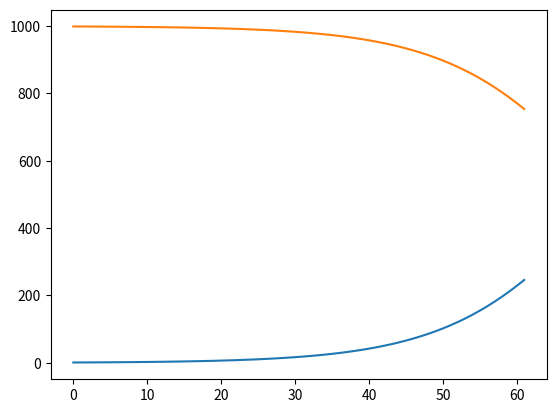

The script that saved this image:
"""
Suponga que un alumno es portador del virus de la gripe y regresa a su escuela donde
hay 1000 estudiantes. Si se supone que la constante de proporción del modelo es
k = 0.0009906 con que se propaga al virus no sólo a la cantidad x de alumnos
infectados, sino también a la cantidad de alumnos no infectados, determinar la
cantidad de alumnos infectados seis días después
El modelo es :
dx/dt = kx (1000 − x )

Calcular la cantidad de contagiado al cabo de 6 días
Realizar una gráfica de la información de: los contagiados y los no contagiados.
"""
import matplotlib.pyplot as plt


infectados = [1]
poblacion = [999]
k = 0.0009906
t0= 0
h = 0.1
tf = 6

while (t0 < 6):
    t0+=h
    infectados.append(h*(k*infectados[-1]*(1000 - infectados[-1]))+infectados[-1])
    poblacion.append(1000 - infectados[-1])


print(infectados)

plt.plot(infectados)
plt.plot(poblacion)
plt.show()